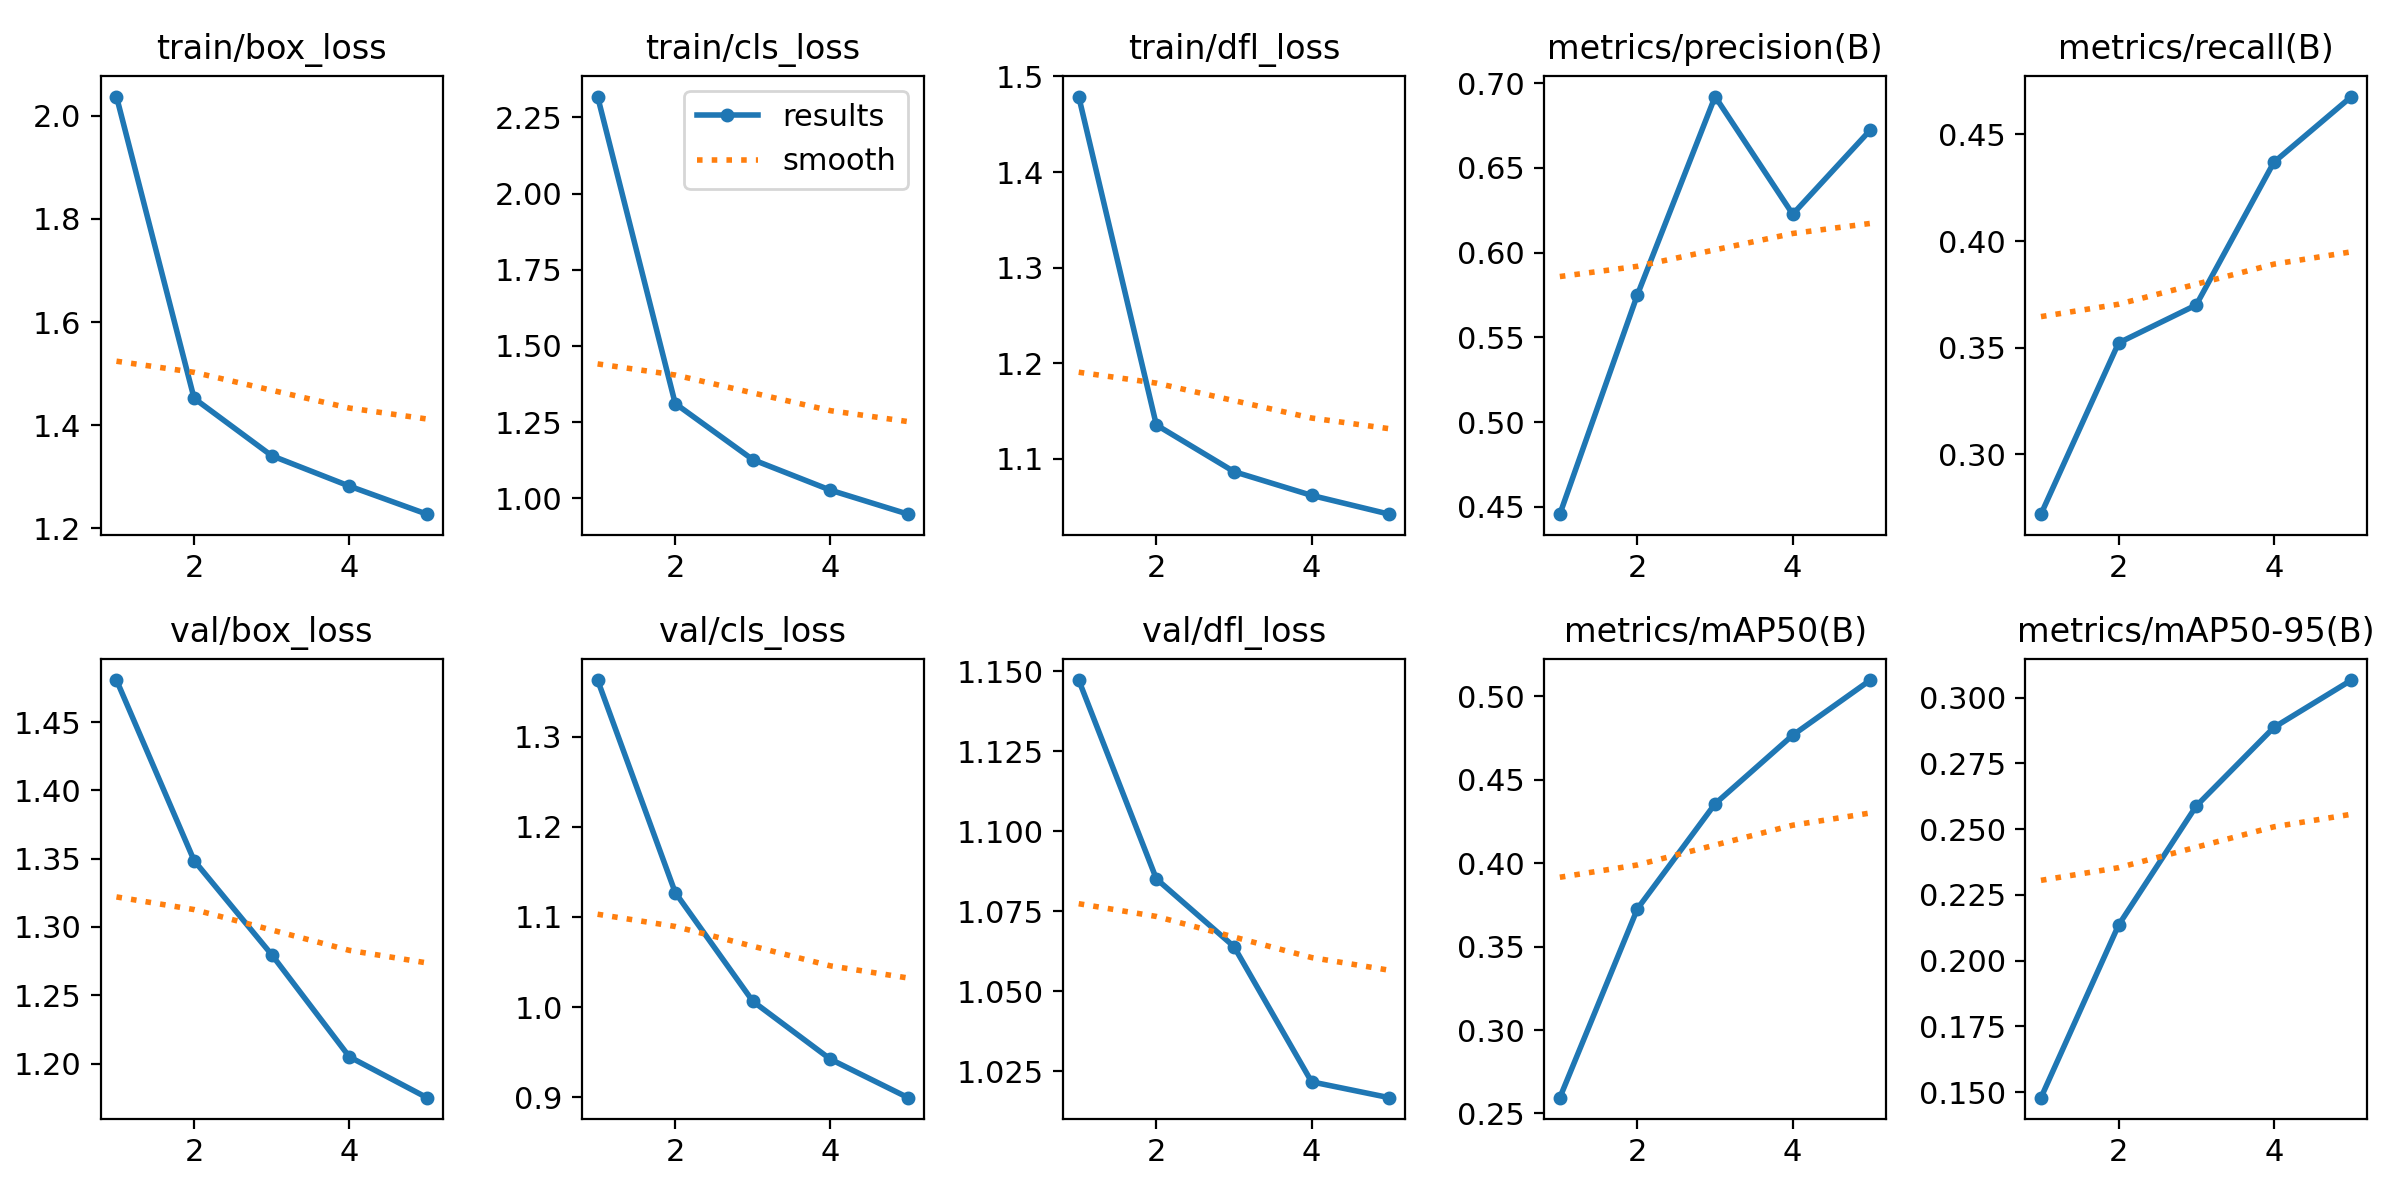

The data file committed next to this chart (first rows):
epoch, time, train/box_loss, train/cls_loss, train/dfl_loss, metrics/precision(B), metrics/recall(B), metrics/mAP50(B), metrics/mAP50-95(B), val/box_loss, val/cls_loss, val/dfl_loss, lr/pg0, lr/pg1, lr/pg2
1, 2300, 2.038, 2.318, 1.479, 0.4456, 0.272, 0.2595, 0.1479, 1.481, 1.363, 1.147, 0.0003022, 0.0003022, 0.0003022
2, 4554, 1.452, 1.311, 1.135, 0.5753, 0.3523, 0.3728, 0.2135, 1.349, 1.127, 1.085, 0.0004854, 0.0004854, 0.0004854
3, 6797, 1.341, 1.127, 1.087, 0.6922, 0.37, 0.4356, 0.2588, 1.28, 1.006, 1.064, 0.0005485, 0.0005485, 0.0005485
4, 9080, 1.282, 1.026, 1.062, 0.6227, 0.4369, 0.4768, 0.2887, 1.205, 0.942, 1.022, 0.0003691, 0.0003691, 0.0003691
5, 11347, 1.227, 0.9476, 1.042, 0.6724, 0.4677, 0.5099, 0.3067, 1.175, 0.8993, 1.017, 0.0001891, 0.0001891, 0.0001891
